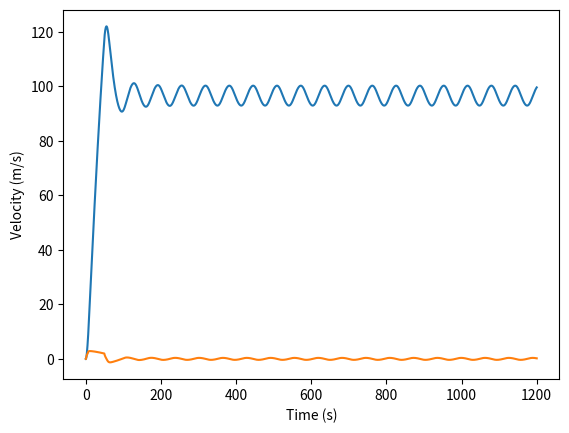

Generate this figure with matplotlib:
import numpy as np
import matplotlib.pyplot as plt
import math

dt = 0.01
T =  60 * 20
time = np.arange(0, T, dt)

mass = 2e6

k = ((4 * (math.pi ** 2)) * mass) / 3600

wind = 14

v_old = 0.0
def drag_force(velocity, t):
    # gust = 0
    # range = 5
    # shift = 0
    # if shift + range > t % 60 > shift - range:
    #     gust = 0

    v_rel = wind - velocity
    if v_rel > 25:
        return 0
    if v_rel > 12:
        return 16e6 / v_rel
    if v_rel <= 0:
        return 0
    else :
        return (16 / 27) * 0.5 * 1.225 * (125 ** 2) * math.pi * v_rel **2

def mooring_force(position):
     D = 50 #depth
     Lo = 50
     if position == 0:
         return 0

     return  k * ( Lo - ( position**2 + D**2)**0.5 ) *  ( ( position/(position**2 + D**2)**0.5 ) )

    #return -k * position

def sphere_drag(velocity):
    rho = 1027
    area = 0.5 * 3 * math.pi * (6.77**2)
    cd = 0.2
    return -0.5 * rho * area * cd * velocity * abs(velocity)



position = 0
velocity = 0

positions = []
velocities = []


def marine_thruster(position,velocity):
    marine_force_limit = 5e5
    marine_force_constant = 5e5
    if abs(velocity)*marine_force_constant >marine_force_limit:
        if velocity > 0:
            return -marine_force_limit
        else:
            return marine_force_limit
    else:
        if velocity > 0:
            return -marine_force_constant*abs(velocity)
        else:
            return marine_force_constant*abs(velocity)



for t in time:

    F_drag = drag_force(velocity, t)
    F_mooring = mooring_force(position)
    F_damping = sphere_drag(velocity)
    F_thruster = marine_thruster(position, velocity)

    total_force = F_mooring + F_drag + F_damping  - 1/2 * 1.9 * 1027 * 250 * 1 *velocity * abs(velocity)
    acceleration = total_force / mass

    velocity += acceleration * dt
    position += velocity * dt

    positions.append(position)
    velocities.append(velocity)

# fig,axes = plt.subplots(1,2,figsize=(12,6))
# axes[0].set_title('Wind speed set to 14 m/s',fontsize=12)
# axes[0].plot(time, positions)
# axes[0].set_ylabel('Displacement(m)',fontsize=12)
# axes[0].set_xlabel('Time (s)',fontsize=12)

#plt.savefig('displacement2.png')
plt.plot(time,positions)
plt.xlabel('Time (s)')
plt.ylabel('displacement (m)')
plt.show()

plt.plot(time,velocities)
plt.xlabel('Time (s)')
plt.ylabel('Velocity (m/s)')
plt.show()











import numpy as np
import matplotlib.pyplot as plt
import math

dt = 0.01
T =  60 * 5
time = np.arange(0, T, dt)

mass = 2e6

k = ((4 * (math.pi ** 2)) * mass) / 3600

wind = 14

v_old = 0.0
def drag_force(velocity, t):
    # gust = 0
    # range = 5
    # shift = 0
    # if shift + range > t % 60 > shift - range:
    #     gust = 0

    v_rel = wind - velocity
    if v_rel > 25:
        return 0
    if v_rel > 12:
        return 16e6 / v_rel
    if v_rel <= 0:
        return 0
    else :
        return (16 / 27) * 0.5 * 1.225 * (125 ** 2) * math.pi * v_rel **2

def mooring_force(position):
     D = 50 #depth
     Lo = 50
     if position == 0:
         return 0

     return  k * ( Lo - ( position**2 + D**2)**0.5 ) *  ( ( position/(position**2 + D**2)**0.5 ) )

    #return -k * position

def sphere_drag(velocity):
    rho = 1027
    area = 0.5 * 3 * math.pi * (6.77**2)
    cd = 0.2
    return -0.5 * rho * area * cd * velocity * abs(velocity)



position = 0
velocity = 0

positions = []
velocities = []


def marine_thruster(position,velocity):
    marine_force_limit = 5e5
    marine_force_constant = 5e5
    if abs(velocity)*marine_force_constant >marine_force_limit:
        if velocity > 0:
            return -marine_force_limit
        else:
            return marine_force_limit
    else:
        if velocity > 0:
            return -marine_force_constant*abs(velocity)
        else:
            return marine_force_constant*abs(velocity)



for t in time:

    F_drag = drag_force(velocity, t)
    F_mooring = mooring_force(position)
    F_damping = sphere_drag(velocity)
    F_thruster = marine_thruster(position, velocity)

    total_force = F_mooring + F_drag + F_damping + F_thruster  #- 1/2 * 1.9 * 1.225 * 250 * 30 *velocity * abs(velocity)
    acceleration = total_force / mass

    velocity += acceleration * dt
    position += velocity * dt

    positions.append(position)
    velocities.append(velocity)


# axes[1].plot(time, positions)
# # plt.title('Displacement against time for complete computational model')
# axes[1].set_title('Wind speed set to 14 m/s with marine thruster' ,fontsize=12)
#
#
# fig.suptitle('Displacement against time for computational model with drag resistance',fontsize=15)
# plt.tight_layout()
# axes[1].set_xlabel('Time (s)',fontsize=12)
# # plt.savefig('thruster_displacement.png')
# plt.show()

# plt.plot(time, velocities)
# plt.xlabel('Time (s)')
# plt.ylabel('Velocity (m/s)')
# plt.show()






